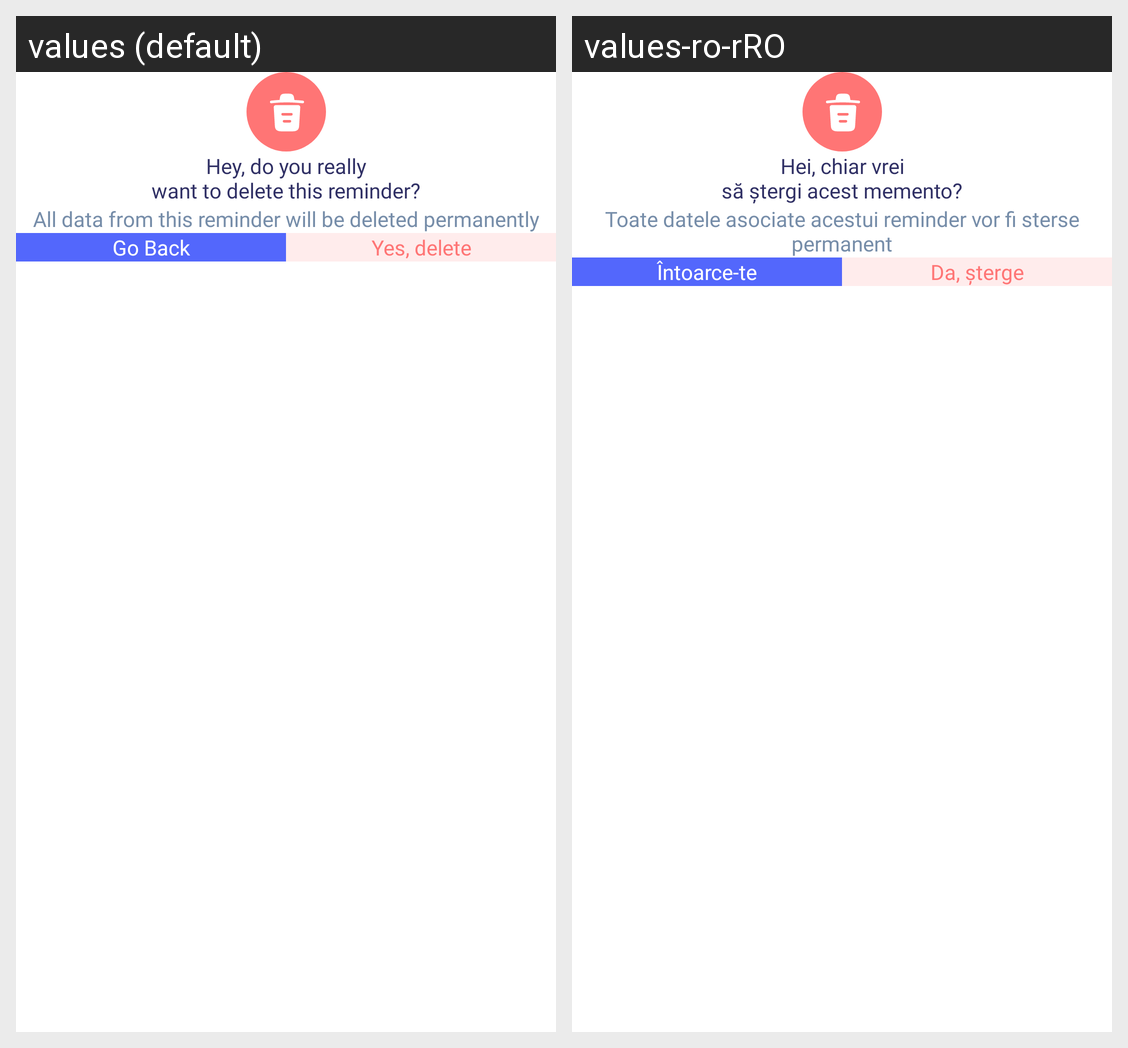

For this localized Android screen grid, give each drawn string resource with its value in every locale shown.
Android screen res/layout/dialog_delete_reminder.xml rendered under 2 locales, left to right: values (default), values-ro-rRO. Device: Nexus 5 (rendered at 1080×1920; each locale shown at half size, 540×960, under a caption strip naming it); theme DefaultDayNightTheme.CarHome.
Strings drawn on this screen, with the default value and each locale's value (text and hints the layout hard-codes, and strings that could not be matched under every locale, appear in the picture but are not listed):

reminder_delete_title
  values: Hey, do you really
      want to delete this reminder?
  values-ro-rRO: Hei, chiar vrei
      să ștergi acest memento?

reminder_delete_subtitle
  values: All data from this reminder will be deleted permanently
  values-ro-rRO: Toate datele asociate acestui reminder vor fi sterse permanent

go_back
  values: Go Back
  values-ro-rRO: Întoarce-te

yes_delete
  values: Yes, delete
  values-ro-rRO: Da, șterge
